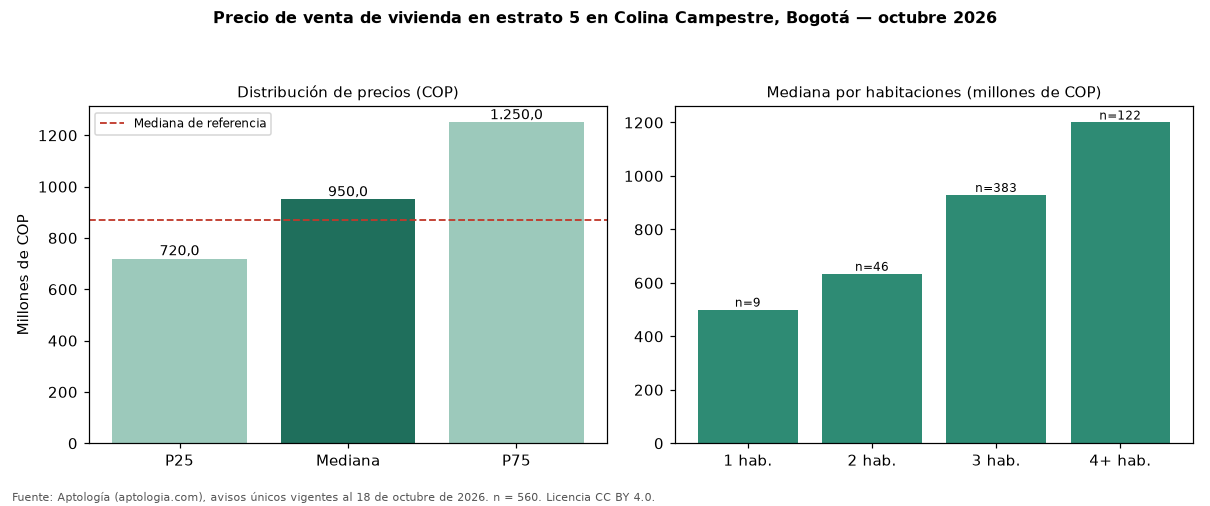

Data behind this chart, as committed beside it:
seccion, metrica, valor_cop, n
precio, p25, 720000000, 560
precio, mediana, 950000000, 560
precio, p75, 1250000000, 560
cop_por_m2, p25, 5792313, 560
cop_por_m2, mediana, 6714976, 560
cop_por_m2, p75, 8034123, 560
area, area_mediana_m2, 138.0, 560
habitaciones, 1, 500000000, 9
habitaciones, 2, 634000000, 46
habitaciones, 3, 929000000, 383
habitaciones, 4+, 1200000000, 122
administracion, mediana, 720000, 489
estrato, moda, 5, 
parqueadero, porcentaje_con_parqueadero, 96.6, 560
referencia, mediana_referencia, 870000000, 961
referencia, mediana_cop_por_m2_referencia, 6825758, 961
